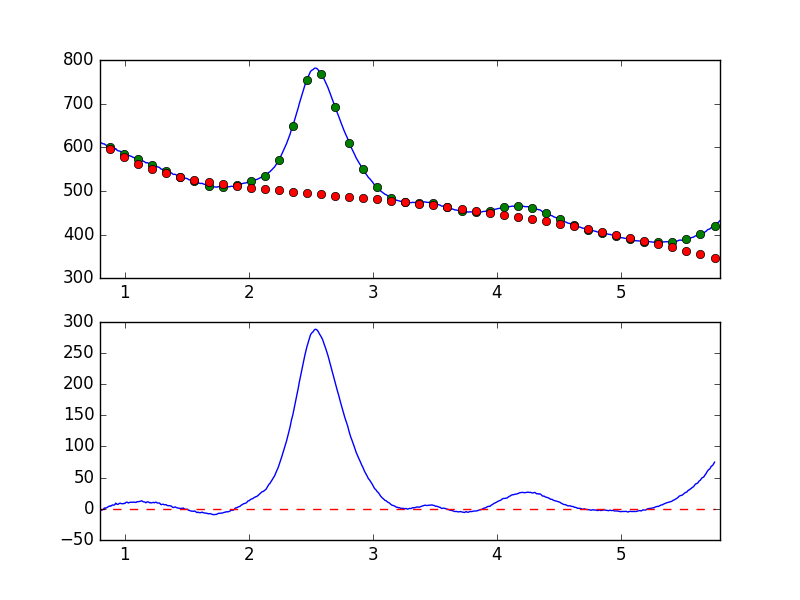

The file beside this chart, header and first rows:
7.681951752392544019e-01, -7.086058584876241184e+00
7.738631750302433776e-01, -6.427420512754679294e+00
7.795311748212323533e-01, -4.703414184157509226e+00
7.851991746122213289e-01, -4.286946414356521018e+00
7.908671744032103046e-01, -3.773153022529641021e+00
7.965351741941992803e-01, -3.036832913792750333e+00
8.022031739851883669e-01, -3.170924641698775304e+00
8.078711737761772316e-01, -2.465510314488483345e+00
8.135391735671662072e-01, -2.168374677121391869e+00
8.192071733581552939e-01, -1.459431380806563538e+00
8.248751731491442696e-01, -1.148049643159765765e+00
8.305431729401332452e-01, 2.649340330470977278e-01
8.362111727311222209e-01, 1.311275918479736902e+00
8.418791725221110855e-01, 7.928738853663617192e-01
8.475471723131001722e-01, 1.475248852809727396e+00
8.532151721040891479e-01, 1.575032579757362328e+00
8.588831718950781235e-01, 2.471271375936680670e+00
8.645511716860672102e-01, 3.146344070607369758e+00
8.702191714770560749e-01, 3.914172461778889556e+00
8.758871712680450505e-01, 4.358087527147972651e+00
8.815551710590340262e-01, 4.104633135036692693e+00
8.872231708500230019e-01, 5.184339365389178056e+00
8.928911706410120885e-01, 4.824430656359368186e+00
8.985591704320010642e-01, 6.212331036628938818e+00
9.042271702229900399e-01, 6.078982601286725185e+00
9.098951700139790155e-01, 5.943413382921335142e+00
9.155631698049678802e-01, 6.152288132871376547e+00
9.212311695959569668e-01, 7.240137813412275136e+00
9.268991693869459425e-01, 9.138893289164457201e+00
9.325671691779349182e-01, 7.947050366153689538e+00
9.382351689689240049e-01, 7.329389030093580004e+00
9.439031687599129805e-01, 7.098455379978759083e+00
9.495711685509018452e-01, 7.760337995272834632e+00
9.552391683418909318e-01, 8.455585904658164509e+00
9.609071681328797965e-01, 9.187846281348015509e+00
9.665751679238688832e-01, 8.811230165743722864e+00
9.722431677148579698e-01, 8.261086391214917057e+00
9.779111675058468345e-01, 8.299546017693842259e+00
9.835791672968358101e-01, 8.168537468393878953e+00
9.892471670878246748e-01, 8.293582916528634996e+00
9.949151668788137615e-01, 8.757370062655695619e+00
1.000583166669802848e+00, 8.543504430633902302e+00
1.006251166460791602e+00, 9.995854634404281569e+00
1.011919166251780799e+00, 1.040235896667854831e+01
1.017587166042769553e+00, 1.081664175532409899e+01
1.023255165833758751e+00, 1.007839910555321694e+01
1.028923165624747726e+00, 9.317976536639434926e+00
1.034591165415736702e+00, 9.810311853013672589e+00
1.040259165206725678e+00, 1.045003280051184902e+01
1.045927164997714431e+00, 1.040538773043988385e+01
1.051595164788703629e+00, 1.076576757222778724e+01
1.057263164579692605e+00, 1.052400563811863776e+01
1.062931164370681802e+00, 1.053725408801153662e+01
1.068599164161670556e+00, 1.045569486696149397e+01
1.074267163952659310e+00, 1.089752749814920207e+01
1.079935163743648507e+00, 1.053600521569228476e+01
1.085603163534637483e+00, 1.026984512089632062e+01
1.091271163325626681e+00, 1.037819644397279717e+01
1.096939163116615434e+00, 1.131794279013331561e+01
1.102607162907604632e+00, 1.133924169037061347e+01
1.108275162698593386e+00, 1.131651825380276932e+01
... 839 more rows
